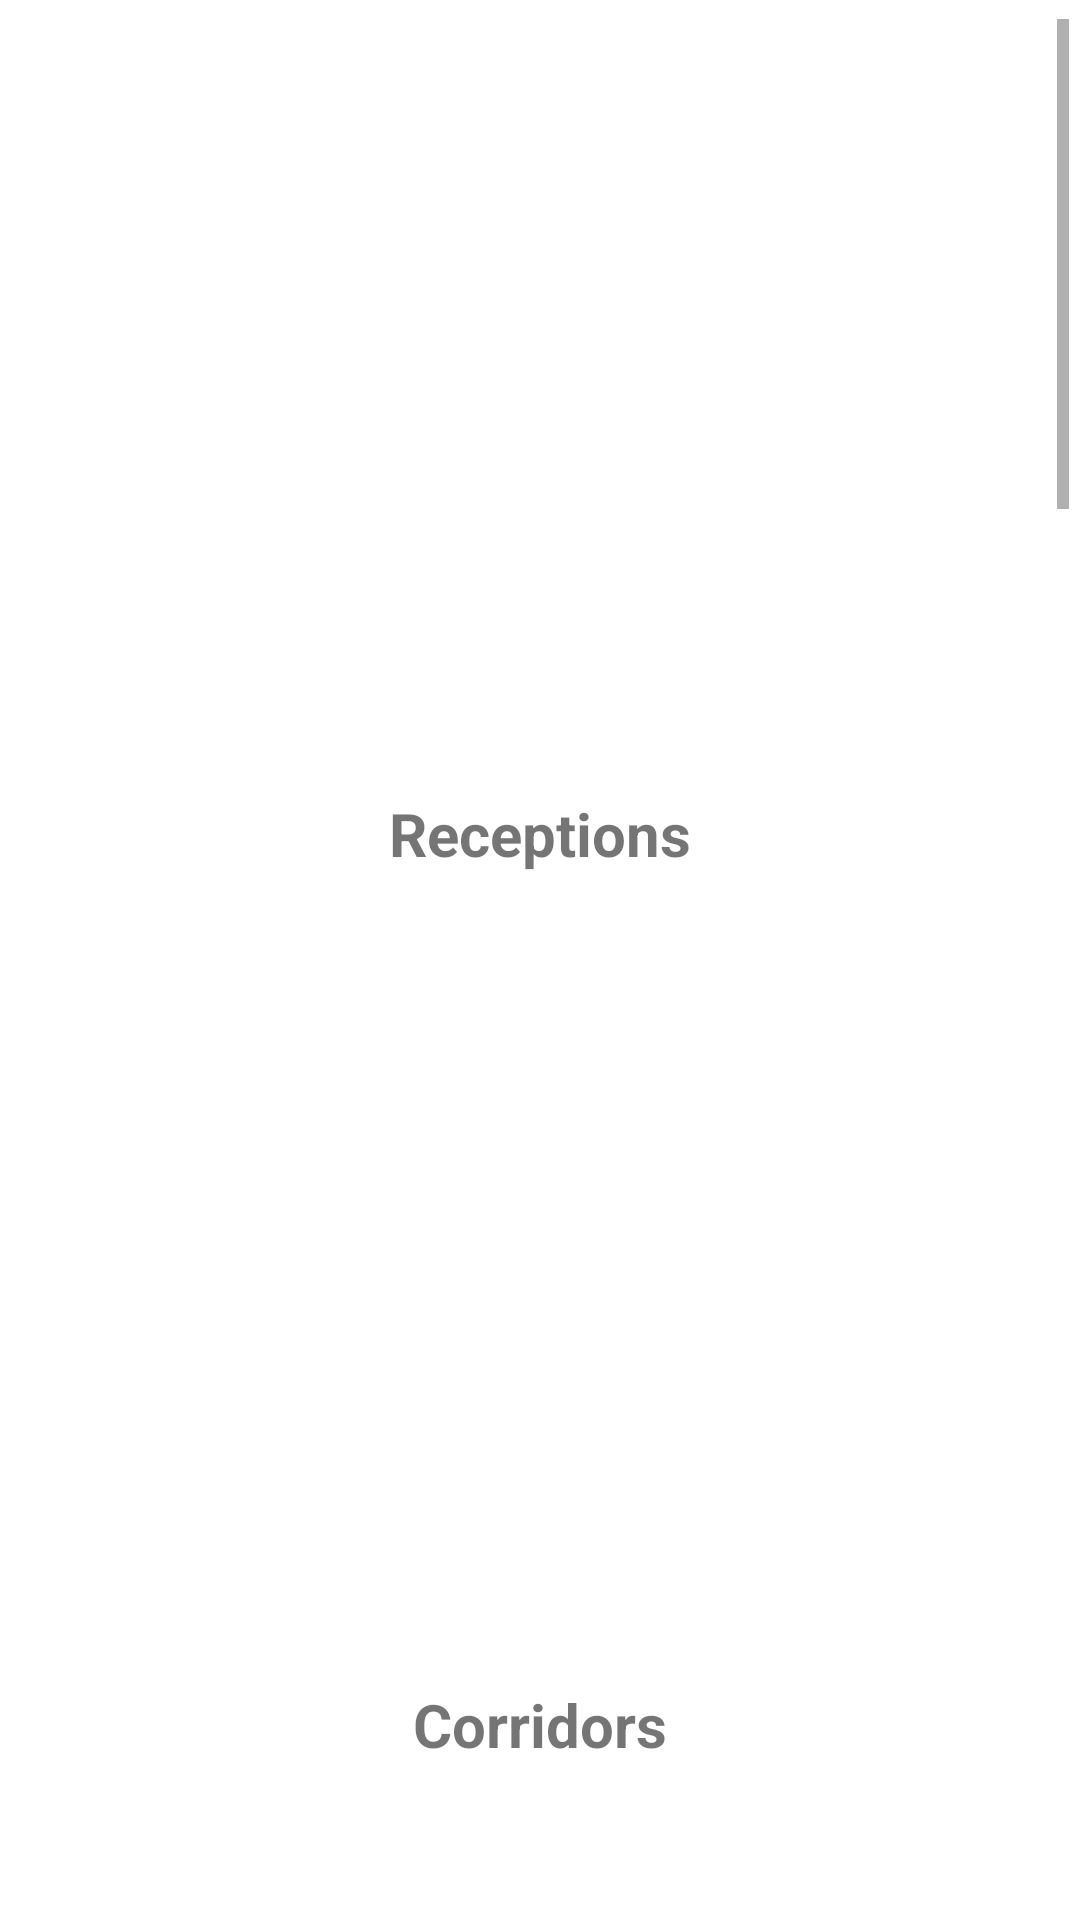

Write the Android layout XML for this screen, with the resource values it uses.
<!-- AndroidManifest.xml: application theme Theme.GourmetApp -->
<!-- res/layout/fragment_categroy.xml -->
<?xml version="1.0" encoding="utf-8"?>

<androidx.constraintlayout.widget.ConstraintLayout xmlns:android="http://schemas.android.com/apk/res/android"
    xmlns:app="http://schemas.android.com/apk/res-auto"
    xmlns:tools="http://schemas.android.com/tools"
    android:id="@+id/search_frag"
    android:layout_width="match_parent"
    android:layout_height="match_parent"
    tools:context=".MainActivity">

    <ScrollView
        android:id="@+id/scrollView3"
        android:layout_width="0dp"
        android:layout_height="0dp"
        android:visibility="visible"
        app:layout_constraintBottom_toTopOf="@+id/guideline24"
        app:layout_constraintEnd_toStartOf="@+id/guideline22"
        app:layout_constraintStart_toStartOf="@+id/guideline21"
        app:layout_constraintTop_toTopOf="@+id/guideline23">

        <LinearLayout
            android:layout_width="match_parent"
            android:layout_height="wrap_content"
            android:orientation="vertical">

            <ImageView
                android:id="@+id/ImageReceptions"
                android:layout_width="match_parent"
                android:layout_height="250dp"
                android:scaleType="fitXY"
                tools:srcCompat="@tools:sample/avatars" />

            <TextView
                android:id="@+id/textView"
                android:layout_width="match_parent"
                android:layout_height="wrap_content"
                android:layout_marginTop="8dp"
                android:text="Receptions"
                android:textAlignment="center"
                android:textSize="20dp"
                android:textStyle="bold" />

            <ImageView
                android:id="@+id/imageCorridors"
                android:layout_width="match_parent"
                android:layout_height="250dp"
                android:layout_marginTop="12dp"
                android:scaleType="fitXY"
                tools:srcCompat="@tools:sample/avatars" />

            <TextView
                android:id="@+id/textView2"
                android:layout_width="match_parent"
                android:layout_height="wrap_content"
                android:layout_marginTop="8dp"
                android:text="Corridors"
                android:textAlignment="center"
                android:textSize="20dp"
                android:textStyle="bold" />

            <ImageView
                android:id="@+id/imageBedrooms"
                android:layout_width="match_parent"
                android:layout_height="250dp"
                android:layout_marginTop="12dp"
                android:scaleType="fitXY"
                tools:srcCompat="@tools:sample/avatars" />

            <TextView
                android:id="@+id/textView3"
                android:layout_width="match_parent"
                android:layout_height="wrap_content"
                android:layout_marginTop="8dp"
                android:text="Bed rooms"
                android:textAlignment="center"
                android:textSize="20dp"
                android:textStyle="bold" />

            <ImageView
                android:id="@+id/imageKitchens"
                android:layout_width="match_parent"
                android:layout_height="250dp"
                android:layout_marginTop="12dp"
                android:scaleType="fitXY"
                tools:srcCompat="@tools:sample/avatars" />

            <TextView
                android:id="@+id/textView4"
                android:layout_width="match_parent"
                android:layout_height="wrap_content"
                android:layout_marginTop="8dp"
                android:text="Kitchens"
                android:textAlignment="center"
                android:textSize="20dp"
                android:textStyle="bold" />

            <ImageView
                android:id="@+id/imageBathrooms"
                android:layout_width="match_parent"
                android:layout_height="250dp"
                android:layout_marginTop="12dp"
                android:scaleType="fitXY"
                tools:srcCompat="@tools:sample/avatars" />

            <TextView
                android:id="@+id/textView5"
                android:layout_width="match_parent"
                android:layout_height="wrap_content"
                android:layout_marginTop="8dp"
                android:text="Bathrooms"
                android:textAlignment="center"
                android:textSize="20dp"
                android:textStyle="bold" />

            <ImageView
                android:id="@+id/imageUnitsAndLibrary"
                android:layout_width="match_parent"
                android:layout_height="250dp"
                android:layout_marginTop="12dp"
                android:scaleType="fitXY"
                tools:srcCompat="@tools:sample/avatars" />

            <TextView
                android:id="@+id/textView6"
                android:layout_width="match_parent"
                android:layout_height="wrap_content"
                android:layout_marginTop="8dp"
                android:text="Units And Librarys"
                android:textAlignment="center"
                android:textSize="20dp"
                android:textStyle="bold" />

            <ImageView
                android:id="@+id/imagelivingrooms"
                android:layout_width="match_parent"
                android:layout_height="250dp"
                android:layout_marginTop="12dp"
                android:scaleType="fitXY"
                tools:srcCompat="@tools:sample/avatars" />

            <TextView
                android:layout_width="match_parent"
                android:layout_height="wrap_content"
                android:layout_marginTop="8dp"
                android:layout_marginBottom="8dp"
                android:text="Living rooms"
                android:textAlignment="center"
                android:textSize="20dp"
                android:textStyle="bold" />

        </LinearLayout>
    </ScrollView>

    <androidx.constraintlayout.widget.Guideline
        android:id="@+id/guideline21"
        android:layout_width="wrap_content"
        android:layout_height="wrap_content"
        android:orientation="vertical"
        app:layout_constraintGuide_percent=".01" />

    <androidx.constraintlayout.widget.Guideline
        android:id="@+id/guideline22"
        android:layout_width="wrap_content"
        android:layout_height="wrap_content"
        android:orientation="vertical"
        app:layout_constraintGuide_percent=".99" />

    <androidx.constraintlayout.widget.Guideline
        android:id="@+id/guideline23"
        android:layout_width="wrap_content"
        android:layout_height="wrap_content"
        android:orientation="horizontal"
        app:layout_constraintGuide_percent=".01" />

    <androidx.constraintlayout.widget.Guideline
        android:id="@+id/guideline24"
        android:layout_width="wrap_content"
        android:layout_height="wrap_content"
        android:orientation="horizontal"
        app:layout_constraintGuide_percent="0.92" />

</androidx.constraintlayout.widget.ConstraintLayout>
<!-- resources referenced by this layout -->
<resources>
  <style name="Theme.GourmetApp" parent="Theme.MaterialComponents.Light">
          
          <item name="colorPrimary">@color/purple_500</item>
          <item name="colorPrimaryVariant">@color/purple_500</item>
          <item name="colorOnPrimary">@color/white</item>
          
          <item name="colorSecondary">@color/teal_200</item>
          <item name="colorSecondaryVariant">@color/teal_700</item>
          <item name="colorOnSecondary">@color/black</item>
          
          <item name="android:statusBarColor" tools:targetApi="l">?attr/colorPrimaryVariant</item>
          
      </style>
  <!-- not gathered from this repository: default colours our renderer supplied (Android Studio template values) -->
  <color name="purple_500">#FF6200EE</color>
  <color name="teal_200">#FF03DAC5</color>
  <color name="teal_700">#FF018786</color>
  <color name="black">#FF000000</color>
  <color name="white">#FFFFFFFF</color>
</resources>
